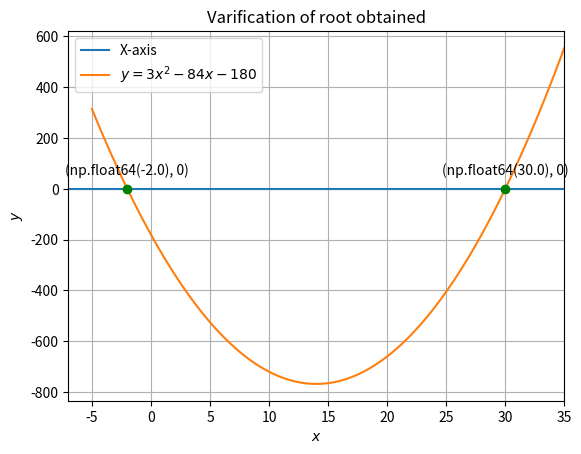

Write the Python code that produced this figure.

import numpy as np
import matplotlib.pyplot as plt


def parab_gen(x, a,b,c):
    y = a*(x**2) + b*x + c
    return y


def line_dir_pt(m, A, k1, k2):
    len = 10
    dim = A.shape[0]
    x_AB = np.zeros((dim, len))
    lam_1 = np.linspace(k1, k2, len)
    for i in range(len):
        temp1 = A + lam_1[i]*m
        x_AB[:, i] = temp1.T
    return x_AB


O = np.array([0,0])


plt.title("Varification of root obtained")
plt.grid()


m =  np.array([1,0])
xO = line_dir_pt(m,O,-7,40)
plt.plot(xO[0,:],xO[1,:],label="X-axis")


x_parabola = np.linspace(-5,35,100)
y_parabola = parab_gen(x_parabola, 3,-84,-180)
plt.plot(x_parabola,y_parabola,label= "$y = 3x^2 -84x -180$")


coeff = [3,-84,-180]
roots = np.roots(coeff)
for loc in roots:
    point = np.array([loc,0])
    plt.plot(loc,0,marker = "o", c = "green")
    plt.annotate((loc,0),point,xytext=(0,10),ha='center',textcoords="offset points")


plt.xlabel('$x$')
plt.ylabel('$y$')
plt.xlim(left=-7,right=35)
plt.legend(loc='best')



plt.show()
